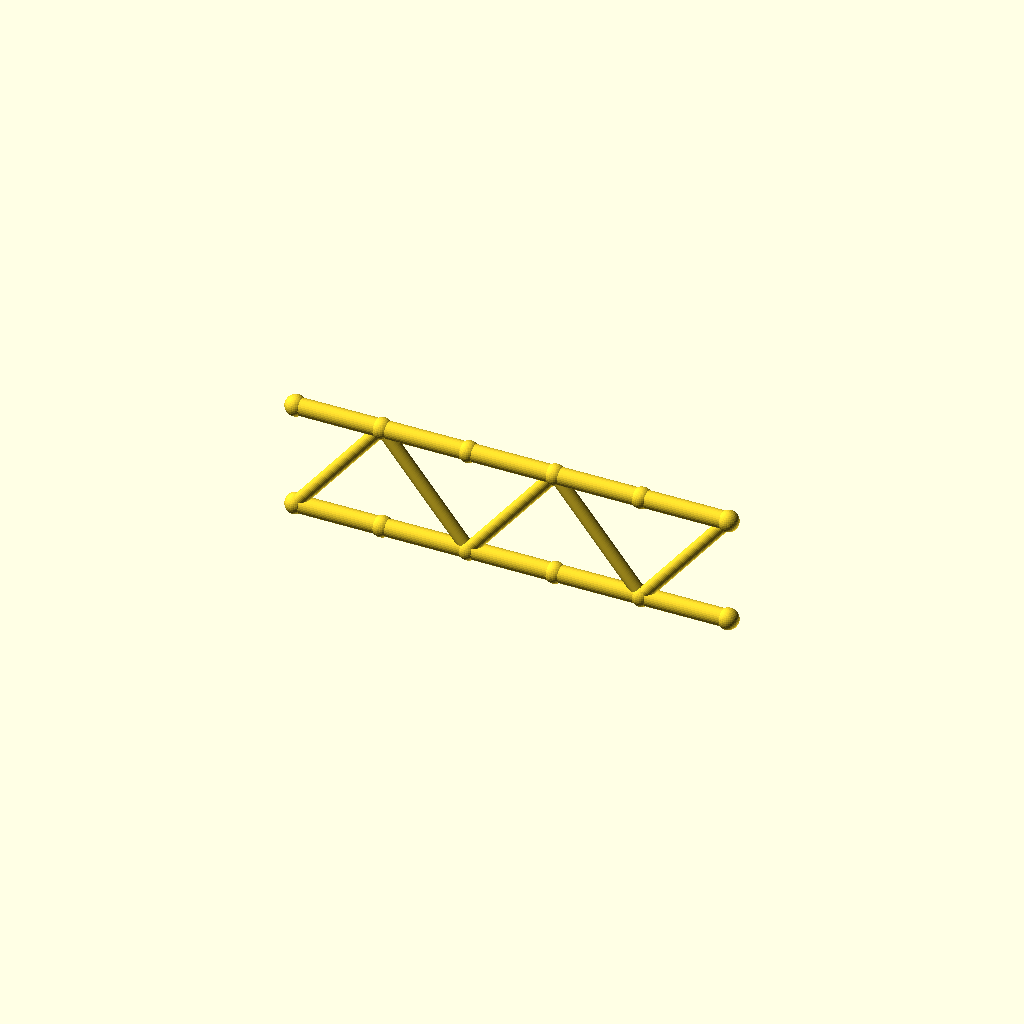
Cell 1: rendered with the file's own defaults.
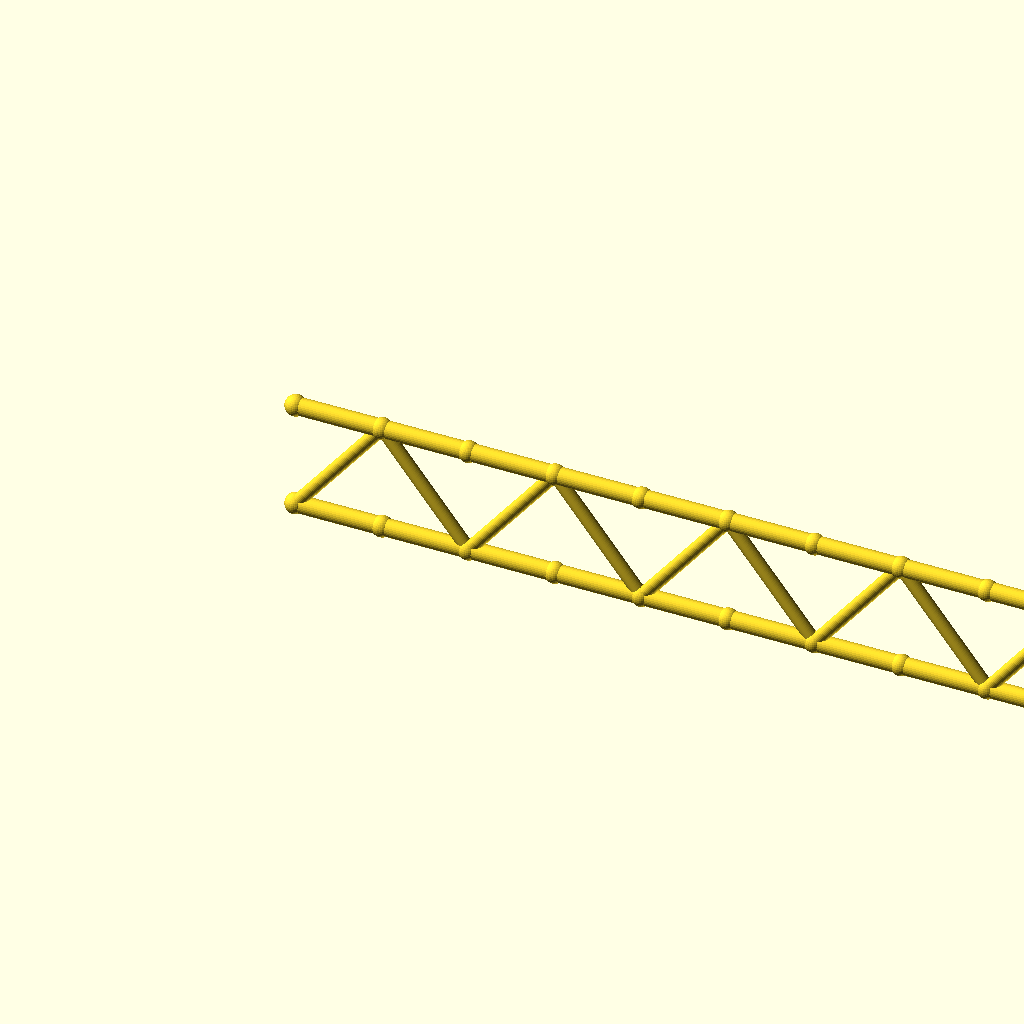
Cell 2: panels = 10 (everything else at default).
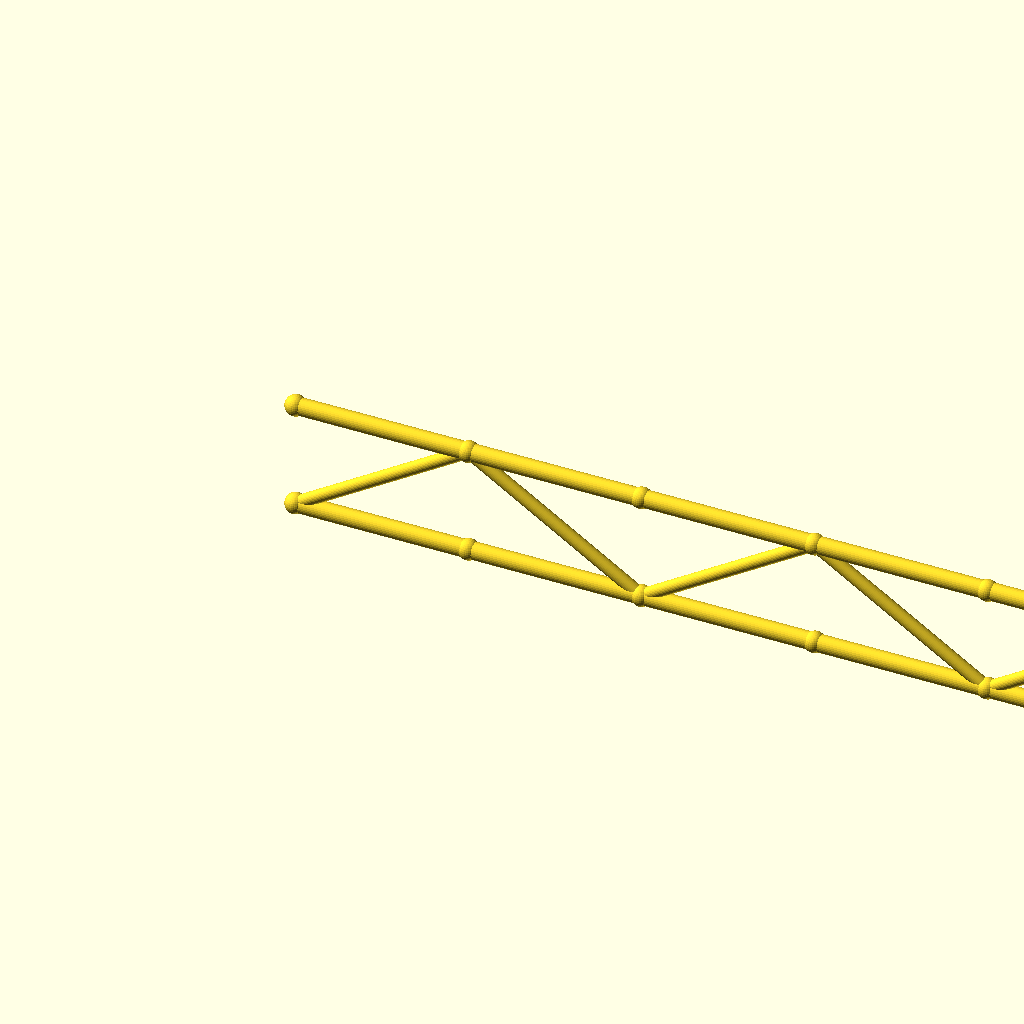
Cell 3: panel_p = 80 (everything else at default).
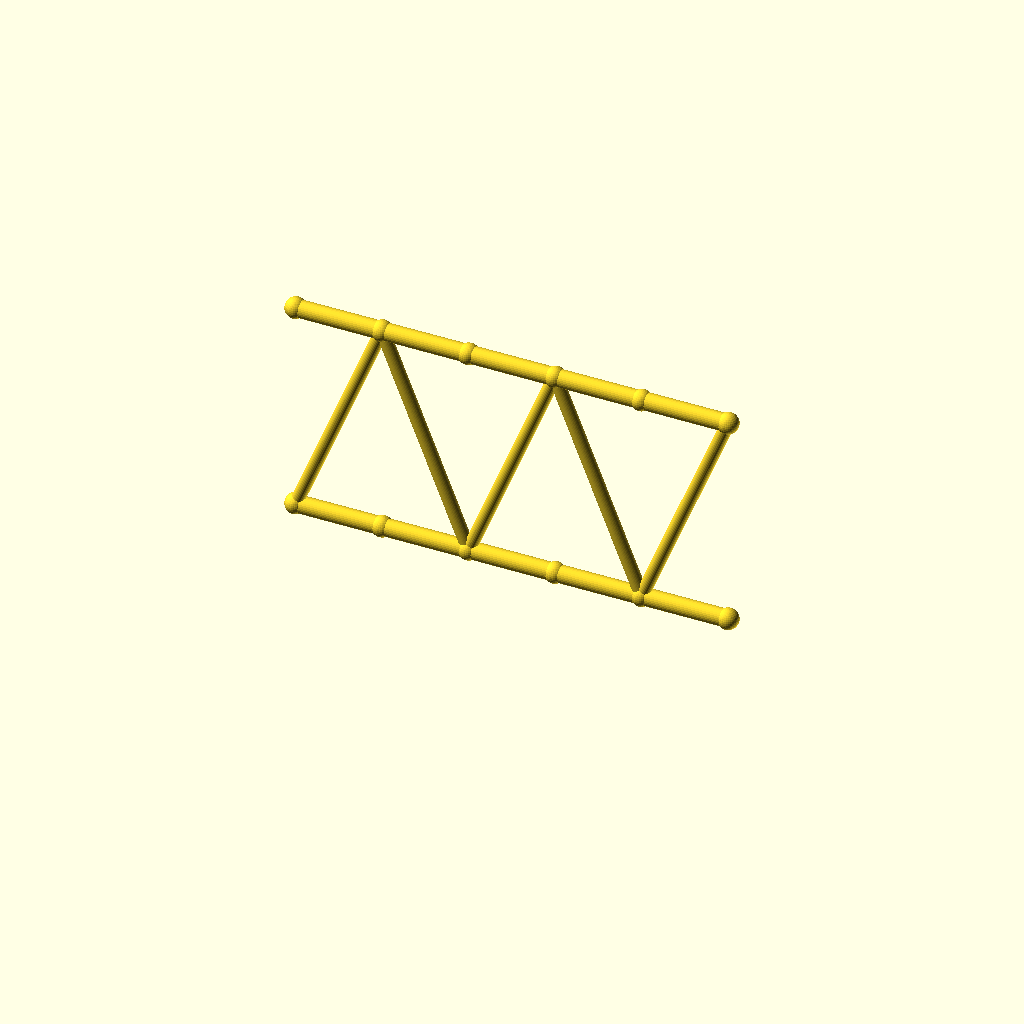
Cell 4: beam_h = 100 (everything else at default).
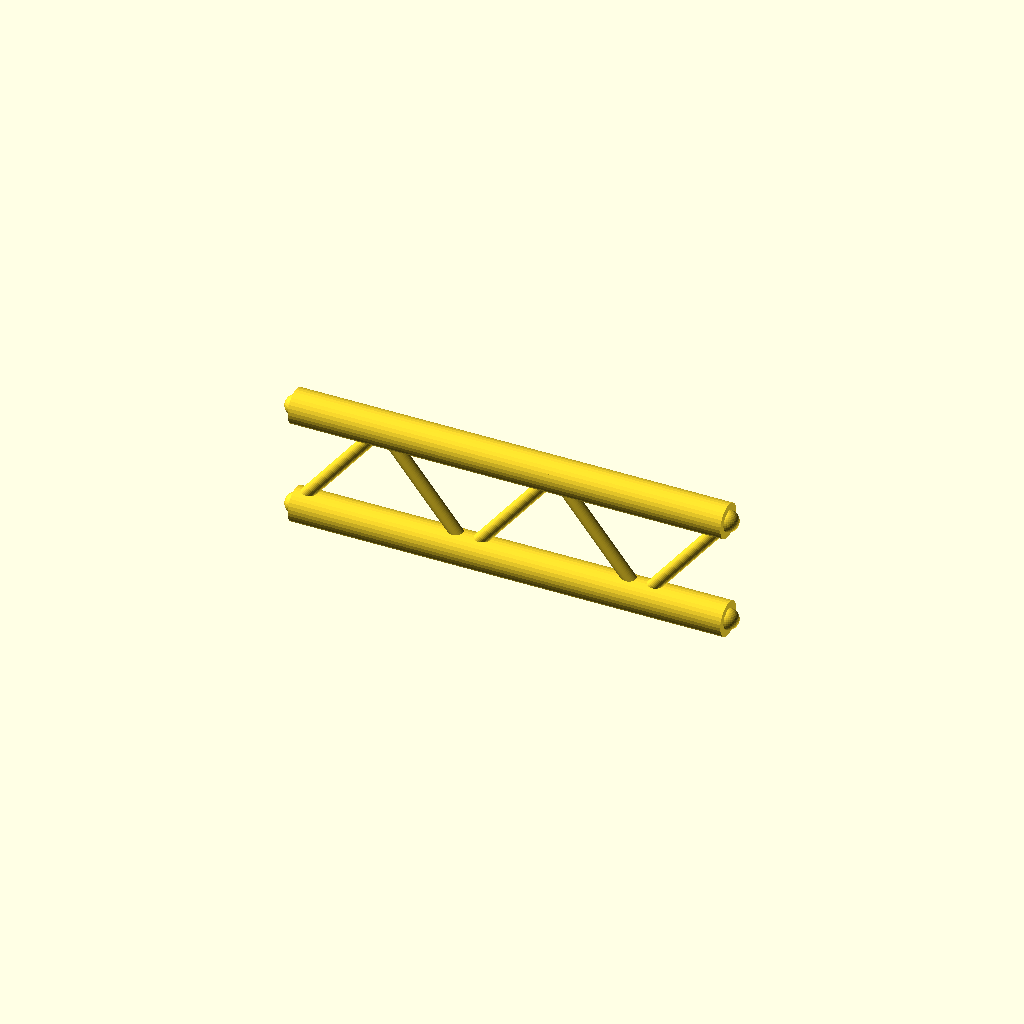
Cell 5 — flange_r set to 8, the other parameters unchanged.
All cells are drawn from one camera (rotation 55°, 0°, 25°, orthographic, colour scheme Cornfield), so only the parameter changes between them.
Source of the model, optional_data/data/gen2/ibeams/part_0017.scad:
$fn = 32;

// ----------------------------------------------------------------------
// Lattice I-beam: 200 mm long, 50 mm deep, 5 panels
// ----------------------------------------------------------------------

// --- parameters (mm) ---
panels = 5;               // number of web panels
panel_p = 40;             // panel length, X
length = 200;             // beam length
beam_h = 50;              // depth between the flange axes
flange_r = 4;             // flange tube radius
web_r = 3;                // web brace radius
joint_r = 4.8;            // joint ball radius

module member(a, b, r) {
  /* rod: cylinder from joint a to joint b */
  d = b - a;
  length = norm(d);
  translate(a) rotate([0, acos(d[2] / length), atan2(d[1], d[0])])
    cylinder(h = length, r = r);
}

module joint(p, r) {
  /* ball at the joint centre */
  translate(p) sphere(r = r);
}

bottom = [for (i = [0 : panels]) [i * panel_p, 0, 0]];
top = [for (i = [0 : panels]) [i * panel_p, 0, beam_h]];

/* flanges */
for (i = [0 : panels - 1]) {
  member(bottom[i], bottom[i + 1], flange_r);
  member(top[i], top[i + 1], flange_r);
}

/* continuous zig-zag web */
for (i = [0 : panels - 1]) {
  if (i % 2 == 0) {
    member(bottom[i], top[i + 1], web_r);
  } else {
    member(top[i], bottom[i + 1], web_r);
  }
}

/* joint balls */
for (i = [0 : panels]) {
  joint(bottom[i], joint_r);
  joint(top[i], joint_r);
}
Customizer parameters (derived from the source; name, type, default, range or options):
panels: number, default 5
panel_p: number, default 40
length: number, default 200
beam_h: number, default 50
flange_r: number, default 4
web_r: number, default 3
joint_r: number, default 4.8
